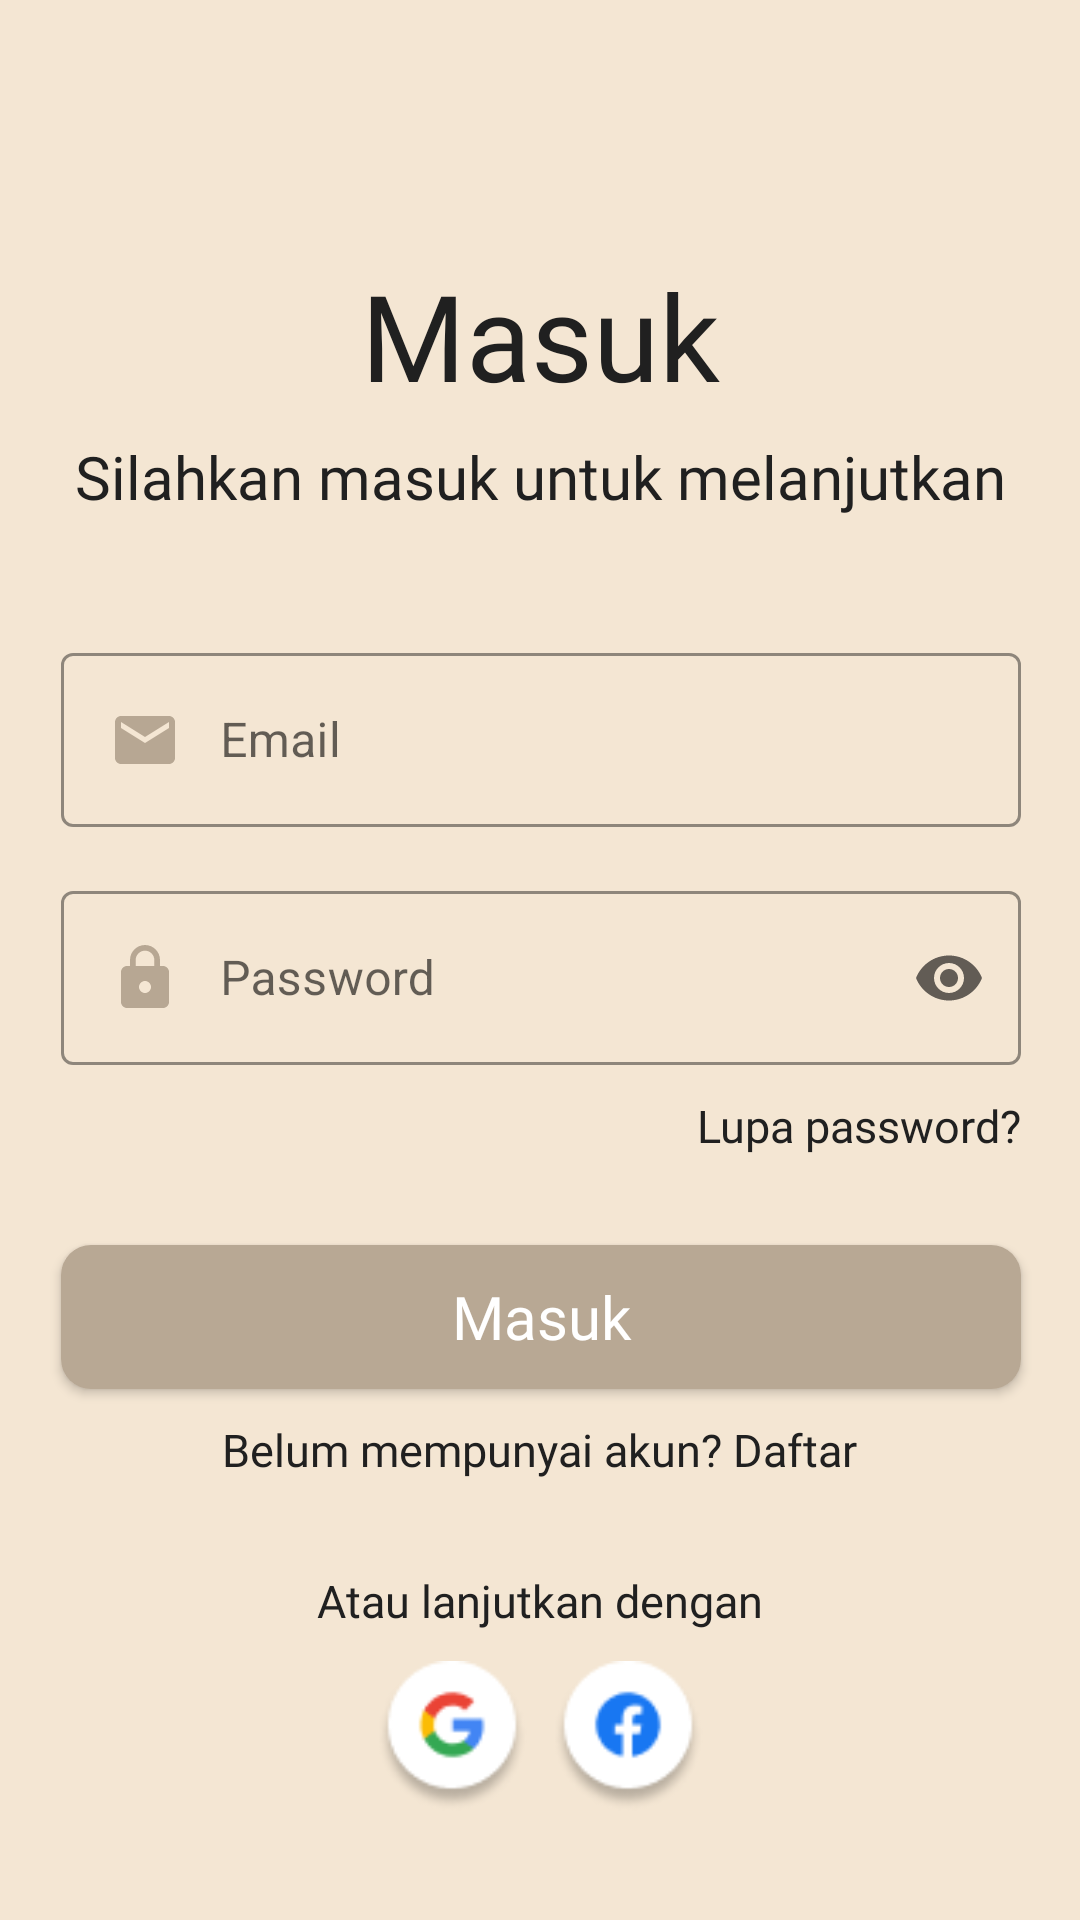

The Android layout XML behind this screen, and the referenced resources:
<!-- AndroidManifest.xml: application theme Theme.DIY_Creative_App -->
<!-- res/layout/activity_login.xml -->
<?xml version="1.0" encoding="utf-8"?>
<androidx.constraintlayout.widget.ConstraintLayout xmlns:android="http://schemas.android.com/apk/res/android"
    xmlns:app="http://schemas.android.com/apk/res-auto"
    xmlns:tools="http://schemas.android.com/tools"
    android:layout_width="match_parent"
    android:layout_height="match_parent"
    android:background="@color/secondary"
    tools:context=".LoginActivity">

    <View
        android:id="@+id/loginBox"
        android:layout_width="360dp"
        android:layout_height="430dp"
        android:layout_marginTop="16dp"
        android:background="@drawable/login_register_box"
        app:layout_constraintEnd_toEndOf="@+id/loginTitle"
        app:layout_constraintStart_toStartOf="@id/loginTitle"
        app:layout_constraintTop_toBottomOf="@+id/loginTitle" />

    <ImageView
        android:id="@+id/imageView10"
        android:layout_width="50dp"
        android:layout_height="50dp"
        android:layout_marginTop="10dp"
        android:layout_marginEnd="20dp"
        android:contentDescription="@string/app_name"
        app:layout_constraintEnd_toEndOf="@+id/textView4"
        app:layout_constraintTop_toBottomOf="@+id/textView4"
        app:srcCompat="@drawable/facebook" />

    <ImageView
        android:id="@+id/imageView11"
        android:layout_width="50dp"
        android:layout_height="50dp"
        android:layout_marginStart="20dp"
        android:layout_marginTop="10dp"
        android:contentDescription="@string/app_name"
        app:layout_constraintStart_toStartOf="@+id/textView4"
        app:layout_constraintTop_toBottomOf="@+id/textView4"
        app:srcCompat="@drawable/google" />

    <TextView
        android:id="@+id/textView4"
        android:layout_width="wrap_content"
        android:layout_height="wrap_content"
        android:layout_marginTop="30dp"
        android:fontFamily="@font/bespoke_sans_regular"
        android:text="@string/other_method"
        android:textColor="@color/black"
        android:textSize="15sp"
        app:layout_constraintEnd_toEndOf="@+id/toRegister"
        app:layout_constraintStart_toStartOf="@+id/toRegister"
        app:layout_constraintTop_toBottomOf="@+id/toRegister" />

    <TextView
        android:id="@+id/loginDesc"
        android:layout_width="wrap_content"
        android:layout_height="wrap_content"
        android:layout_marginTop="85dp"
        android:fontFamily="@font/bespoke_sans_medium"
        android:text="@string/login_title"
        android:textColor="@color/black"
        android:textSize="40sp"
        app:layout_constraintEnd_toEndOf="parent"
        app:layout_constraintStart_toStartOf="parent"
        app:layout_constraintTop_toTopOf="parent" />

    <TextView
        android:id="@+id/loginTitle"
        android:layout_width="wrap_content"
        android:layout_height="wrap_content"
        android:layout_marginTop="7dp"
        android:fontFamily="@font/bespoke_sans_regular"
        android:text="@string/login_desc"
        android:textColor="@color/black"
        android:textSize="20sp"
        app:layout_constraintEnd_toEndOf="@+id/loginDesc"
        app:layout_constraintStart_toStartOf="@+id/loginDesc"
        app:layout_constraintTop_toBottomOf="@+id/loginDesc" />

    <TextView
        android:id="@+id/toRegister"
        android:layout_width="wrap_content"
        android:layout_height="wrap_content"
        android:layout_marginTop="10dp"
        android:fontFamily="@font/bespoke_sans_regular"
        android:text="@string/login_to_register"
        android:textColor="@color/black"
        android:textSize="15sp"
        app:layout_constraintEnd_toEndOf="@+id/loginBtn"
        app:layout_constraintHorizontal_bias="0.494"
        app:layout_constraintStart_toStartOf="@+id/loginBtn"
        app:layout_constraintTop_toBottomOf="@+id/loginBtn" />

    <TextView
        android:id="@+id/forgotPassword"
        android:layout_width="wrap_content"
        android:layout_height="wrap_content"
        android:layout_marginTop="10dp"
        android:fontFamily="@font/bespoke_sans_regular"
        android:text="@string/forgot_password"
        android:textColor="@color/black"
        android:textSize="15sp"
        app:layout_constraintEnd_toEndOf="@+id/textInputLayout2"
        app:layout_constraintTop_toBottomOf="@+id/textInputLayout2" />

    <Button
        android:id="@+id/loginBtn"
        android:layout_width="320dp"
        android:layout_height="48dp"
        android:layout_marginTop="60dp"
        android:background="@drawable/get_started_button"
        android:fontFamily="@font/bespoke_sans_medium"
        android:letterSpacing="0"
        android:text="@string/login_btn"
        android:textAllCaps="false"
        android:textColor="@color/white"
        android:textSize="20sp"
        app:backgroundTint="@null"
        app:layout_constraintEnd_toEndOf="@+id/loginBox"
        app:layout_constraintStart_toStartOf="@+id/loginBox"
        app:layout_constraintTop_toBottomOf="@+id/textInputLayout2" />

    <com.google.android.material.textfield.TextInputLayout
        android:id="@+id/textInputLayout"
        style="@style/Widget.MaterialComponents.TextInputLayout.OutlinedBox"
        android:layout_width="320dp"
        android:layout_height="wrap_content"
        android:layout_marginTop="24dp"
        app:boxStrokeColor="@color/primary"
        app:hintTextColor="@color/primary"
        app:layout_constraintEnd_toEndOf="@+id/loginBox"
        app:layout_constraintStart_toStartOf="@+id/loginBox"
        app:layout_constraintTop_toTopOf="@+id/loginBox">

        <com.google.android.material.textfield.TextInputEditText
            android:layout_width="match_parent"
            android:layout_height="wrap_content"
            android:hint="@string/info_email"
            android:inputType="textEmailAddress"
            android:drawableStart="@drawable/ic_email"
            android:drawablePadding="13dp"
            android:singleLine="true" />
    </com.google.android.material.textfield.TextInputLayout>

    <com.google.android.material.textfield.TextInputLayout
        android:id="@+id/textInputLayout2"
        style="@style/Widget.MaterialComponents.TextInputLayout.OutlinedBox"
        android:layout_width="0dp"
        android:layout_height="wrap_content"
        android:layout_marginTop="16dp"
        app:boxStrokeColor="@color/primary"
        app:endIconMode="password_toggle"
        app:hintTextColor="@color/primary"
        app:layout_constraintEnd_toEndOf="@+id/textInputLayout"
        app:layout_constraintStart_toStartOf="@+id/textInputLayout"
        app:layout_constraintTop_toBottomOf="@+id/textInputLayout">

        <com.google.android.material.textfield.TextInputEditText
            android:layout_width="match_parent"
            android:layout_height="wrap_content"
            android:drawableStart="@drawable/ic_lock"
            android:drawablePadding="13dp"
            android:hint="@string/info_password"
            android:inputType="textPassword"
            android:maxLength="11"
            android:singleLine="true" />
    </com.google.android.material.textfield.TextInputLayout>


</androidx.constraintlayout.widget.ConstraintLayout>
<!-- resources referenced by this layout -->
<resources>
  <color name="black">#202020</color>
  <color name="primary">#B8A894</color>
  <color name="secondary">#F4E6D3</color>
  <color name="white">#FFFFFF</color>
  <!-- drawable facebook: png bitmap (drawable, 2398 bytes) -->
  <!-- drawable get_started_button (drawable) -->
  <?xml version="1.0" encoding="utf-8"?>
  <shape xmlns:android="http://schemas.android.com/apk/res/android" android:shape="rectangle">
      <solid android:color="@color/primary"/>
      <corners android:radius="10dp"/>
  </shape>
  <!-- drawable google: png bitmap (drawable, 2559 bytes) -->
  <!-- drawable ic_email (drawable) -->
  <vector android:height="24dp" android:tint="#B7A793"
      android:viewportHeight="24" android:viewportWidth="24"
      android:width="24dp" xmlns:android="http://schemas.android.com/apk/res/android">
      <path android:fillColor="@android:color/white" android:pathData="M20,4L4,4c-1.1,0 -1.99,0.9 -1.99,2L2,18c0,1.1 0.9,2 2,2h16c1.1,0 2,-0.9 2,-2L22,6c0,-1.1 -0.9,-2 -2,-2zM20,8l-8,5 -8,-5L4,6l8,5 8,-5v2z"/>
  </vector>
  <!-- drawable ic_lock (drawable) -->
  <vector android:height="24dp" android:tint="#B7A793"
      android:viewportHeight="24" android:viewportWidth="24"
      android:width="24dp" xmlns:android="http://schemas.android.com/apk/res/android">
      <path android:fillColor="@android:color/white" android:pathData="M18,8h-1L17,6c0,-2.76 -2.24,-5 -5,-5S7,3.24 7,6v2L6,8c-1.1,0 -2,0.9 -2,2v10c0,1.1 0.9,2 2,2h12c1.1,0 2,-0.9 2,-2L20,10c0,-1.1 -0.9,-2 -2,-2zM12,17c-1.1,0 -2,-0.9 -2,-2s0.9,-2 2,-2 2,0.9 2,2 -0.9,2 -2,2zM15.1,8L8.9,8L8.9,6c0,-1.71 1.39,-3.1 3.1,-3.1 1.71,0 3.1,1.39 3.1,3.1v2z"/>
  </vector>
  <string name="app_name">DIY Creative App</string>
  <string name="forgot_password">Lupa password?</string>
  <string name="info_email">Email</string>
  <string name="info_password">Password</string>
  <string name="login_btn">Masuk</string>
  <string name="login_desc">Silahkan masuk untuk melanjutkan</string>
  <string name="login_title">Masuk</string>
  <string name="login_to_register">Belum mempunyai akun? Daftar</string>
  <string name="other_method">Atau lanjutkan dengan</string>
  <style name="Theme.DIY_Creative_App" parent="Theme.MaterialComponents.DayNight.DarkActionBar">
          
          <item name="colorPrimary">@color/purple_500</item>
          <item name="colorPrimaryVariant">@color/purple_700</item>
          <item name="colorOnPrimary">@color/white</item>
          
          <item name="colorSecondary">@color/teal_200</item>
          <item name="colorSecondaryVariant">@color/teal_700</item>
          <item name="colorOnSecondary">@color/black</item>
          
          <item name="android:statusBarColor">?attr/colorPrimaryVariant</item>
          
      </style>
  <color name="purple_500">#FF6200EE</color>
  <color name="purple_700">#FF3700B3</color>
  <color name="teal_200">#FF03DAC5</color>
  <color name="teal_700">#FF018786</color>
</resources>
